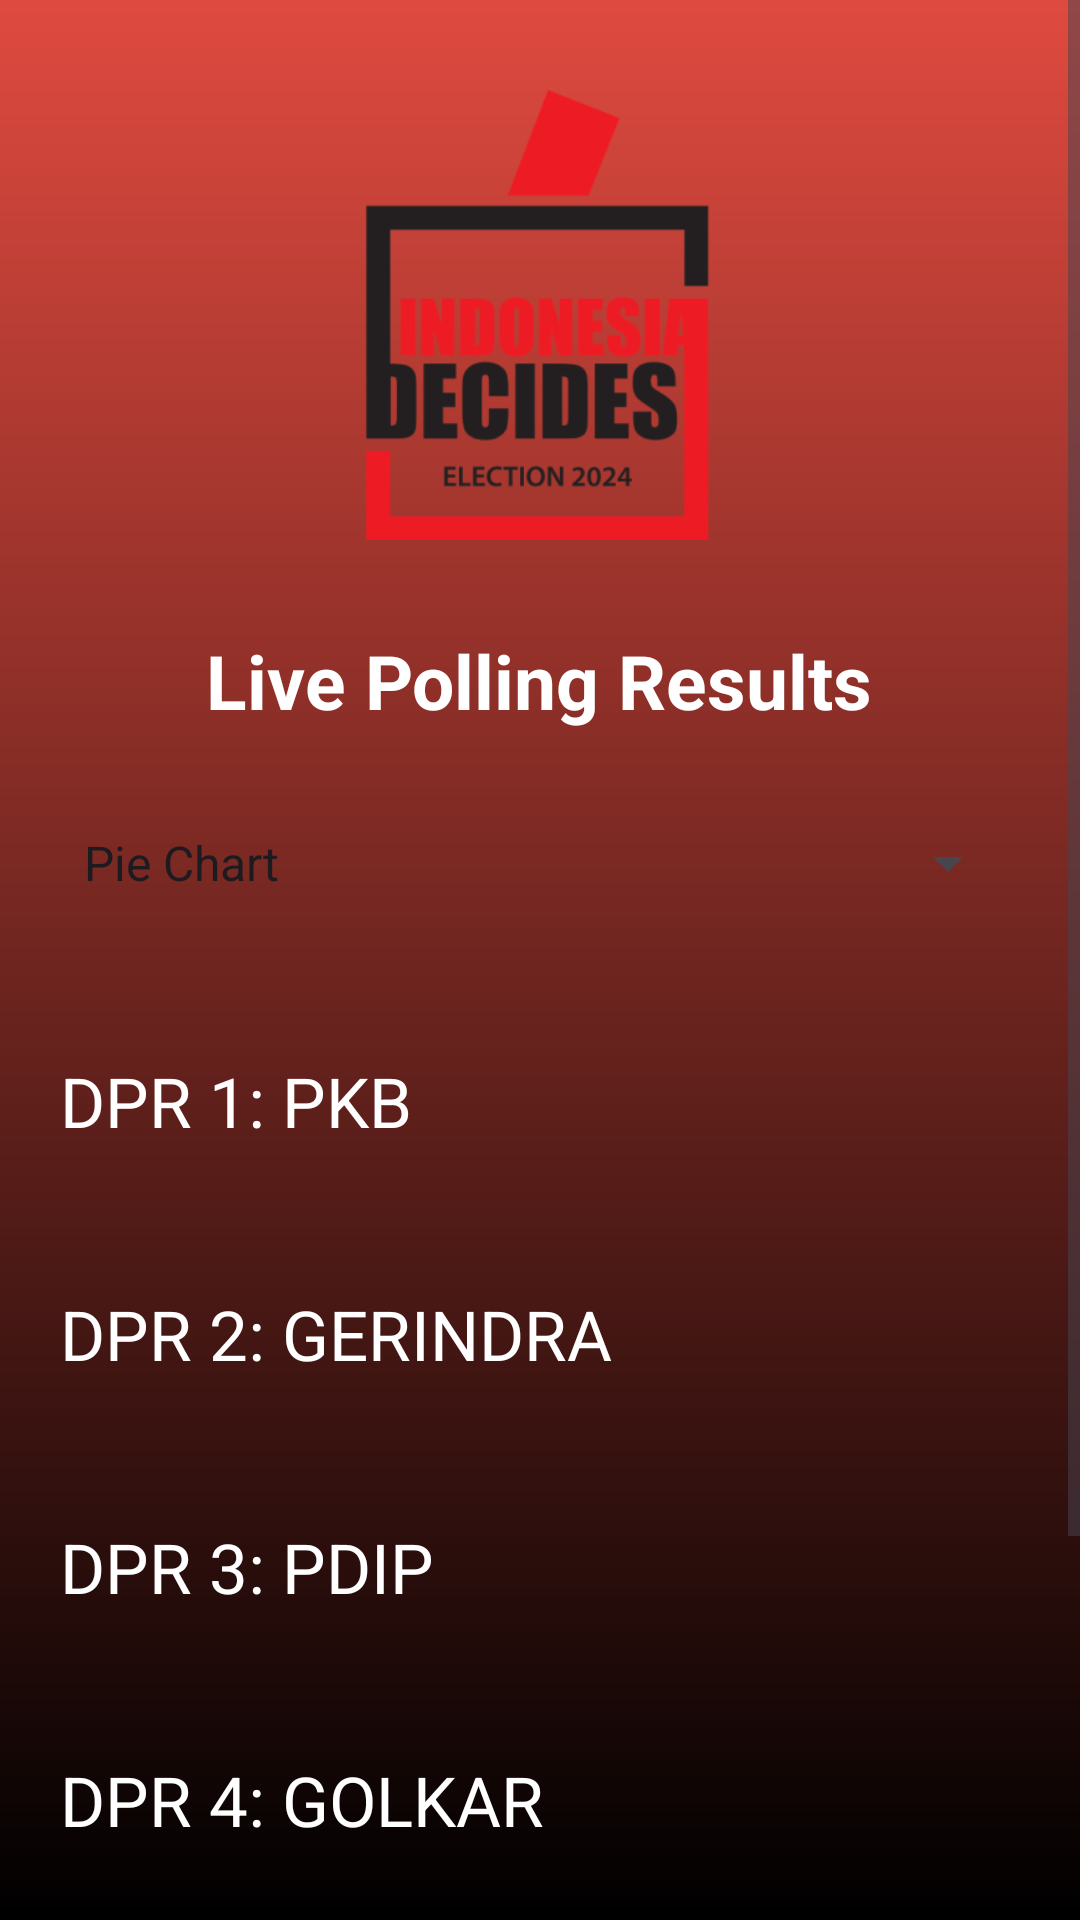

Reconstruct the res/layout file that produces this screen, plus the resources it refers to.
<!-- AndroidManifest.xml: application theme Theme.FPTEST -->
<!-- res/layout/activity_live_polling2.xml -->
<?xml version="1.0" encoding="utf-8"?>
<RelativeLayout
    xmlns:android="http://schemas.android.com/apk/res/android"
    xmlns:app="http://schemas.android.com/apk/res-auto"
    xmlns:tools="http://schemas.android.com/tools"
    android:layout_width="match_parent"
    android:layout_height="match_parent"
    android:background="@drawable/background2"
    tools:context=".LivePolling2">

    <ScrollView
        android:layout_width="match_parent"
        android:layout_height="match_parent">

        <LinearLayout
            android:layout_width="match_parent"
            android:layout_height="wrap_content"
            android:orientation="vertical">

            
            <ImageView
                android:id="@+id/imageView"
                android:layout_width="150dp"
                android:layout_height="150dp"
                android:layout_gravity="center"
                android:layout_marginTop="30sp"
                app:srcCompat="@drawable/home"
                tools:ignore="ContentDescription,ImageContrastCheck,MissingConstraints" />

            
            <TextView
                android:id="@+id/logo_text"
                android:layout_width="wrap_content"
                android:layout_height="wrap_content"
                android:layout_gravity="center"
                android:layout_marginTop="30dp"
                android:fontFamily="sans-serif"
                android:text="Live Polling Results"
                android:textSize="25sp"
                android:textColor="@color/white"
                android:textStyle="bold"
                tools:ignore="HardcodedText" />

            
            <Spinner
                android:id="@+id/chartTypeSpinner"
                android:layout_width="match_parent"
                android:layout_height="48dp"
                android:layout_margin="20dp"
                android:entries="@array/chart_types" />

            
            <com.github.mikephil.charting.charts.PieChart
                android:id="@+id/pieChart"
                android:layout_width="match_parent"
                android:layout_height="300dp"
                android:visibility="gone" />

            
            <com.github.mikephil.charting.charts.BarChart
                android:id="@+id/barChart"
                android:layout_width="match_parent"
                android:layout_height="300dp"
                android:visibility="gone" />

            
            <TextView
                android:id="@+id/dpr1_text"
                android:layout_width="wrap_content"
                android:layout_height="wrap_content"
                android:layout_marginStart="20dp"
                android:layout_marginTop="20dp"
                android:text="DPR 1: PKB"
                android:textColor="@color/white"
                android:textSize="23sp"
                tools:ignore="HardcodedText,RtlHardcoded" />

            <TextView
                android:id="@+id/dpr1TextView"
                android:layout_width="wrap_content"
                android:layout_height="wrap_content"
                android:layout_marginStart="30dp"
                android:textColor="@color/white"
                android:textSize="20sp" />

            
            <TextView
                android:id="@+id/dpr2_text"
                android:layout_width="wrap_content"
                android:layout_height="wrap_content"
                android:layout_marginStart="20dp"
                android:layout_marginTop="20dp"
                android:text="DPR 2: GERINDRA"
                android:textColor="@color/white"
                android:textSize="23sp"
                tools:ignore="HardcodedText,RtlHardcoded" />

            <TextView
                android:id="@+id/dpr2TextView"
                android:layout_width="wrap_content"
                android:layout_height="wrap_content"
                android:layout_marginStart="30dp"
                android:textColor="@color/white"
                android:textSize="20sp" />

            
            <TextView
                android:id="@+id/dpr3_text"
                android:layout_width="wrap_content"
                android:layout_height="wrap_content"
                android:layout_marginStart="20dp"
                android:layout_marginTop="20dp"
                android:text="DPR 3: PDIP"
                android:textColor="@color/white"
                android:textSize="23sp"
                tools:ignore="HardcodedText,RtlHardcoded" />

            <TextView
                android:id="@+id/dpr3TextView"
                android:layout_width="wrap_content"
                android:layout_height="wrap_content"
                android:layout_marginStart="30dp"
                android:textColor="@color/white"
                android:textSize="20sp" />

            
            <TextView
                android:id="@+id/dpr4_text"
                android:layout_width="wrap_content"
                android:layout_height="wrap_content"
                android:layout_marginStart="20dp"
                android:layout_marginTop="20dp"
                android:text="DPR 4: GOLKAR"
                android:textColor="@color/white"
                android:textSize="23sp"
                tools:ignore="HardcodedText,RtlHardcoded" />

            <TextView
                android:id="@+id/dpr4TextView"
                android:layout_width="wrap_content"
                android:layout_height="wrap_content"
                android:layout_marginStart="30dp"
                android:textColor="@color/white"
                android:textSize="20sp" />

            
            <TextView
                android:id="@+id/dpr5_text"
                android:layout_width="wrap_content"
                android:layout_height="wrap_content"
                android:layout_marginStart="20dp"
                android:layout_marginTop="20dp"
                android:text="DPR 5: NASDEM"
                android:textColor="@color/white"
                android:textSize="23sp"
                tools:ignore="HardcodedText,RtlHardcoded" />

            <TextView
                android:id="@+id/dpr5TextView"
                android:layout_width="wrap_content"
                android:layout_height="wrap_content"
                android:layout_marginStart="30dp"
                android:textColor="@color/white"
                android:textSize="20sp" />

            
            <LinearLayout
                android:id="@+id/button_layout"
                android:layout_width="62dp"
                android:layout_height="65dp"
                android:layout_gravity="center"
                android:layout_marginTop="15dp">

                <ImageButton
                    android:id="@+id/home_btn"
                    android:layout_width="60dp"
                    android:layout_height="60dp"
                    android:layout_gravity="center"
                    android:layout_marginTop="30dp"
                    android:layout_marginBottom="16dp"
                    android:adjustViewBounds="true"
                    android:backgroundTint="#00FFFFFF"
                    android:scaleType="fitCenter"
                    android:src="@drawable/home_btn"
                    tools:ignore="ContentDescription,SpeakableTextPresentCheck" />

            </LinearLayout>
        </LinearLayout>
    </ScrollView>
</RelativeLayout>
<!-- resources referenced by this layout -->
<resources>
  <string-array name="chart_types">
          <item>Pie Chart</item>
          <item>Bar Chart</item>
      </string-array>
  <color name="white">#FFFFFFFF</color>
  <!-- drawable background2 (drawable) -->
  <?xml version="1.0" encoding="utf-8"?>
  <shape
      android:shape="rectangle"
      xmlns:android="http://schemas.android.com/apk/res/android">
      <gradient
          android:startColor="#DF4A3F"
          android:endColor="@color/black"
          android:angle="1"/>
  </shape>
  <!-- drawable home: png bitmap (drawable-mdpi, 19563 bytes) -->
  <style name="Theme.FPTEST" parent="Base.Theme.FPTEST" />
  <color name="black">#FF000000</color>
  <style name="Base.Theme.FPTEST" parent="Theme.Material3.DayNight.NoActionBar">
          
          
      </style>
</resources>
